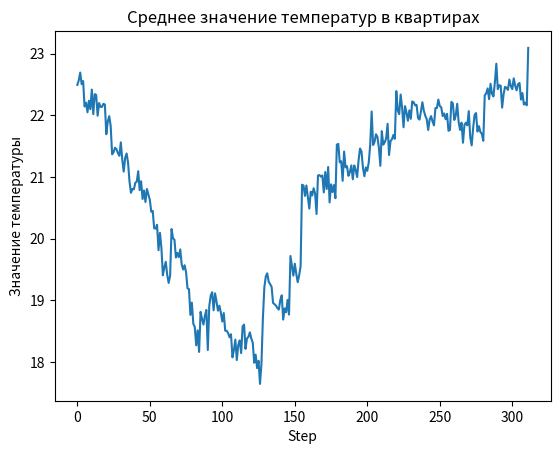

This figure's Python source:
import matplotlib.pyplot as plt

fig, ax = plt.subplots()  
plt.xlabel('Step')
plt.ylabel('Значение температуры')
plt.title("Среднее значение температур в квартирах")
ax.plot(range(312), [22.49375, 22.56875, 22.69375, 22.50625, 22.55625, 22.14375, 22.20625, 22.05, 22.2375, 22.1, 22.41875, 22.01875, 22.34375, 22.33125, 21.99375, 22.2, 22.1375, 22.1375, 22.1875, 22.175, 21.69375, 21.9, 21.9875, 21.83125, 21.36875, 21.4, 21.475, 21.45, 21.3875, 21.34375, 21.5625, 21.28125, 21.0875, 21.3125, 21.38125, 21.23125, 20.925, 20.74375, 20.80625, 20.8, 20.90625, 20.925, 21.09375, 20.7875, 20.93125, 20.64375, 20.78125, 20.59375, 20.80625, 20.71875, 20.63125, 20.4375, 20.45, 20.16875, 20.1625, 20.225, 19.8125, 20.09375, 19.85, 19.40625, 19.53125, 19.625, 19.4125, 19.28125, 19.4, 20.15625, 20.00625, 19.98125, 19.69375, 19.76875, 19.7, 19.825, 19.58125, 19.5, 19.56875, 19.45625, 19.19375, 19.18125, 18.7625, 18.9625, 18.61875, 18.56875, 18.26875, 18.5125, 18.1625, 18.8125, 18.7, 18.60625, 18.75, 18.84375, 18.19375, 18.90625, 19.075, 19.13125, 18.8375, 19.1125, 18.98125, 18.83125, 18.9125, 18.8, 18.65625, 18.79375, 18.50625, 18.50625, 18.46875, 18.4, 18.45, 18.075, 18.19375, 18.3625, 18.03125, 18.275, 18.35, 18.14375, 18.575, 18.60625, 18.2125, 18.38125, 18.40625, 18.48125, 18.38125, 18.3125, 17.9875, 18.11875, 17.9, 18.01875, 17.64375, 17.975, 18.71875, 19.2125, 19.3875, 19.4375, 19.3, 19.2625, 19.21875, 18.95625, 18.9375, 18.9125, 18.875, 18.85, 19.00625, 19.08125, 18.6875, 18.86875, 18.80625, 19.00625, 18.76875, 19.71875, 19.5625, 19.4, 19.59375, 19.43125, 19.29375, 19.40625, 19.55, 20.875, 20.8625, 20.69375, 20.8625, 20.66875, 20.4875, 20.7625, 20.7, 20.81875, 20.73125, 20.4, 21.025, 21.03125, 21.00625, 21.025, 20.75, 21.08125, 20.80625, 21.1625, 20.5875, 20.88125, 20.75625, 20.86875, 20.65625, 21.525, 21.5375, 21.2375, 21.25625, 20.9375, 21.4125, 21.15625, 21.175, 21.01875, 21.08125, 21.1875, 20.9625, 21.1875, 21.1125, 21.0, 21.275, 21.4625, 21.4125, 21.15, 21.0125, 21.15625, 21.1, 21.2375, 21.51875, 22.0625, 21.51875, 21.56875, 21.69375, 21.65, 21.475, 21.18125, 21.74375, 21.525, 21.5625, 21.625, 21.8625, 21.35625, 21.58125, 21.6125, 21.68125, 21.61875, 22.39375, 22.08125, 22.01875, 22.3375, 22.125, 21.80625, 22.15, 22.05, 21.9125, 22.08125, 21.94375, 22.225, 22.2125, 22.1625, 22.16875, 21.95625, 21.93125, 22.0625, 22.2125, 22.075, 21.99375, 21.9375, 21.7625, 21.93125, 21.9875, 21.9, 21.8375, 22.11875, 22.11875, 22.25625, 22.15, 22.13125, 21.9875, 22.03125, 21.9375, 22.025, 21.75, 21.7625, 22.21875, 22.19375, 21.925, 21.99375, 22.1875, 21.89375, 21.7625, 21.88125, 21.55625, 21.84375, 21.88125, 21.8375, 22.06875, 21.64375, 21.5125, 21.79375, 22.00625, 22.0375, 21.7375, 21.825, 21.73125, 21.7, 21.5875, 22.325, 22.35625, 22.4375, 22.2625, 22.5125, 22.35, 22.30625, 22.5375, 22.8375, 22.425, 22.4875, 22.48125, 22.125, 22.34375, 22.4625, 22.45, 22.4125, 22.58125, 22.475, 22.425, 22.6, 22.48125, 22.40625, 22.50625, 22.525, 22.25625, 22.3625, 22.175, 22.20625, 22.1625, 23.09375]) 
